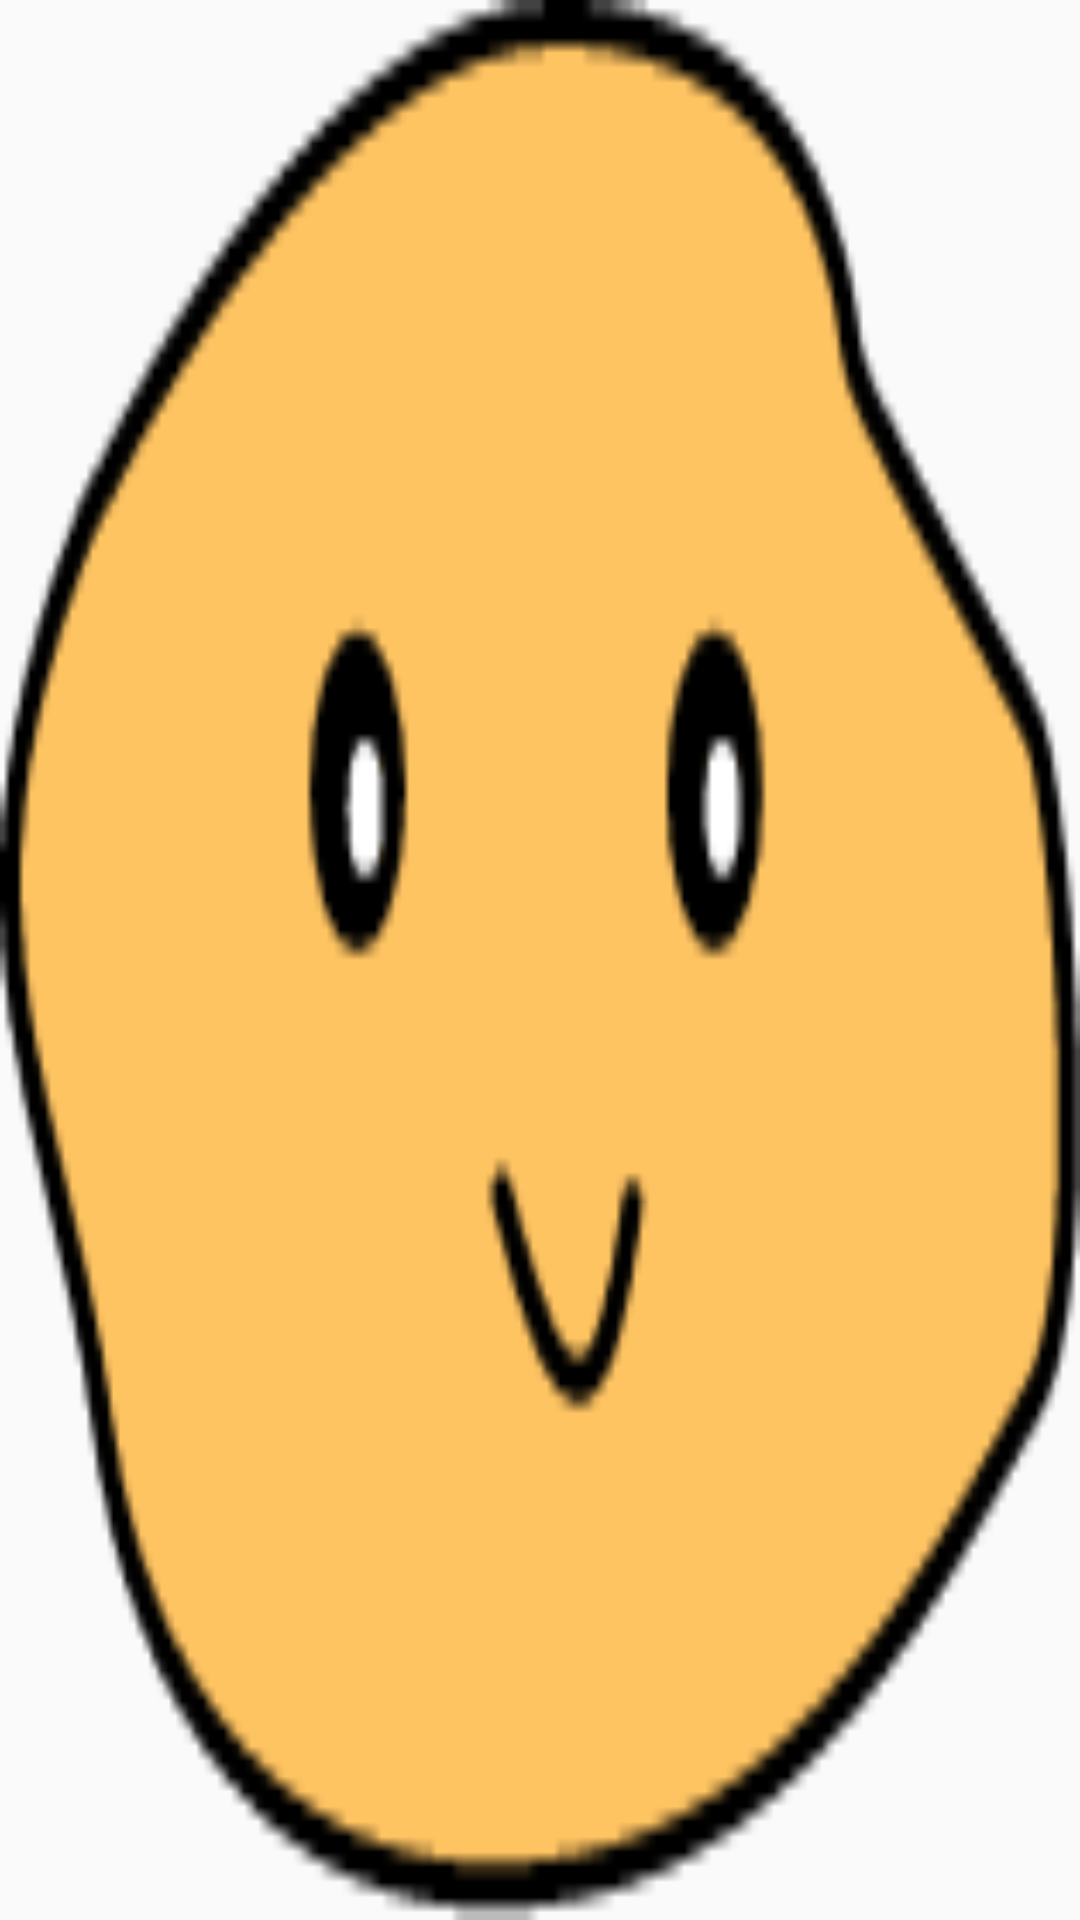

This screen was rendered from an Android layout file. Write that file and the resources it references.
<!-- AndroidManifest.xml: application theme Theme.AppCompat.Light.NoActionBar -->
<!-- res/layout/activity_splash.xml -->
<?xml version="1.0" encoding="utf-8"?>
<androidx.constraintlayout.widget.ConstraintLayout xmlns:android="http://schemas.android.com/apk/res/android"
    xmlns:app="http://schemas.android.com/apk/res-auto"
    xmlns:tools="http://schemas.android.com/tools"
    android:layout_width="match_parent"
    android:layout_height="match_parent"
    tools:context=".activity.SplashActivity"
    android:background="@drawable/gamja_logo">

</androidx.constraintlayout.widget.ConstraintLayout>
<!-- resources referenced by this layout -->
<resources>
  <!-- drawable gamja_logo: png bitmap (drawable, 43086 bytes) -->
</resources>
